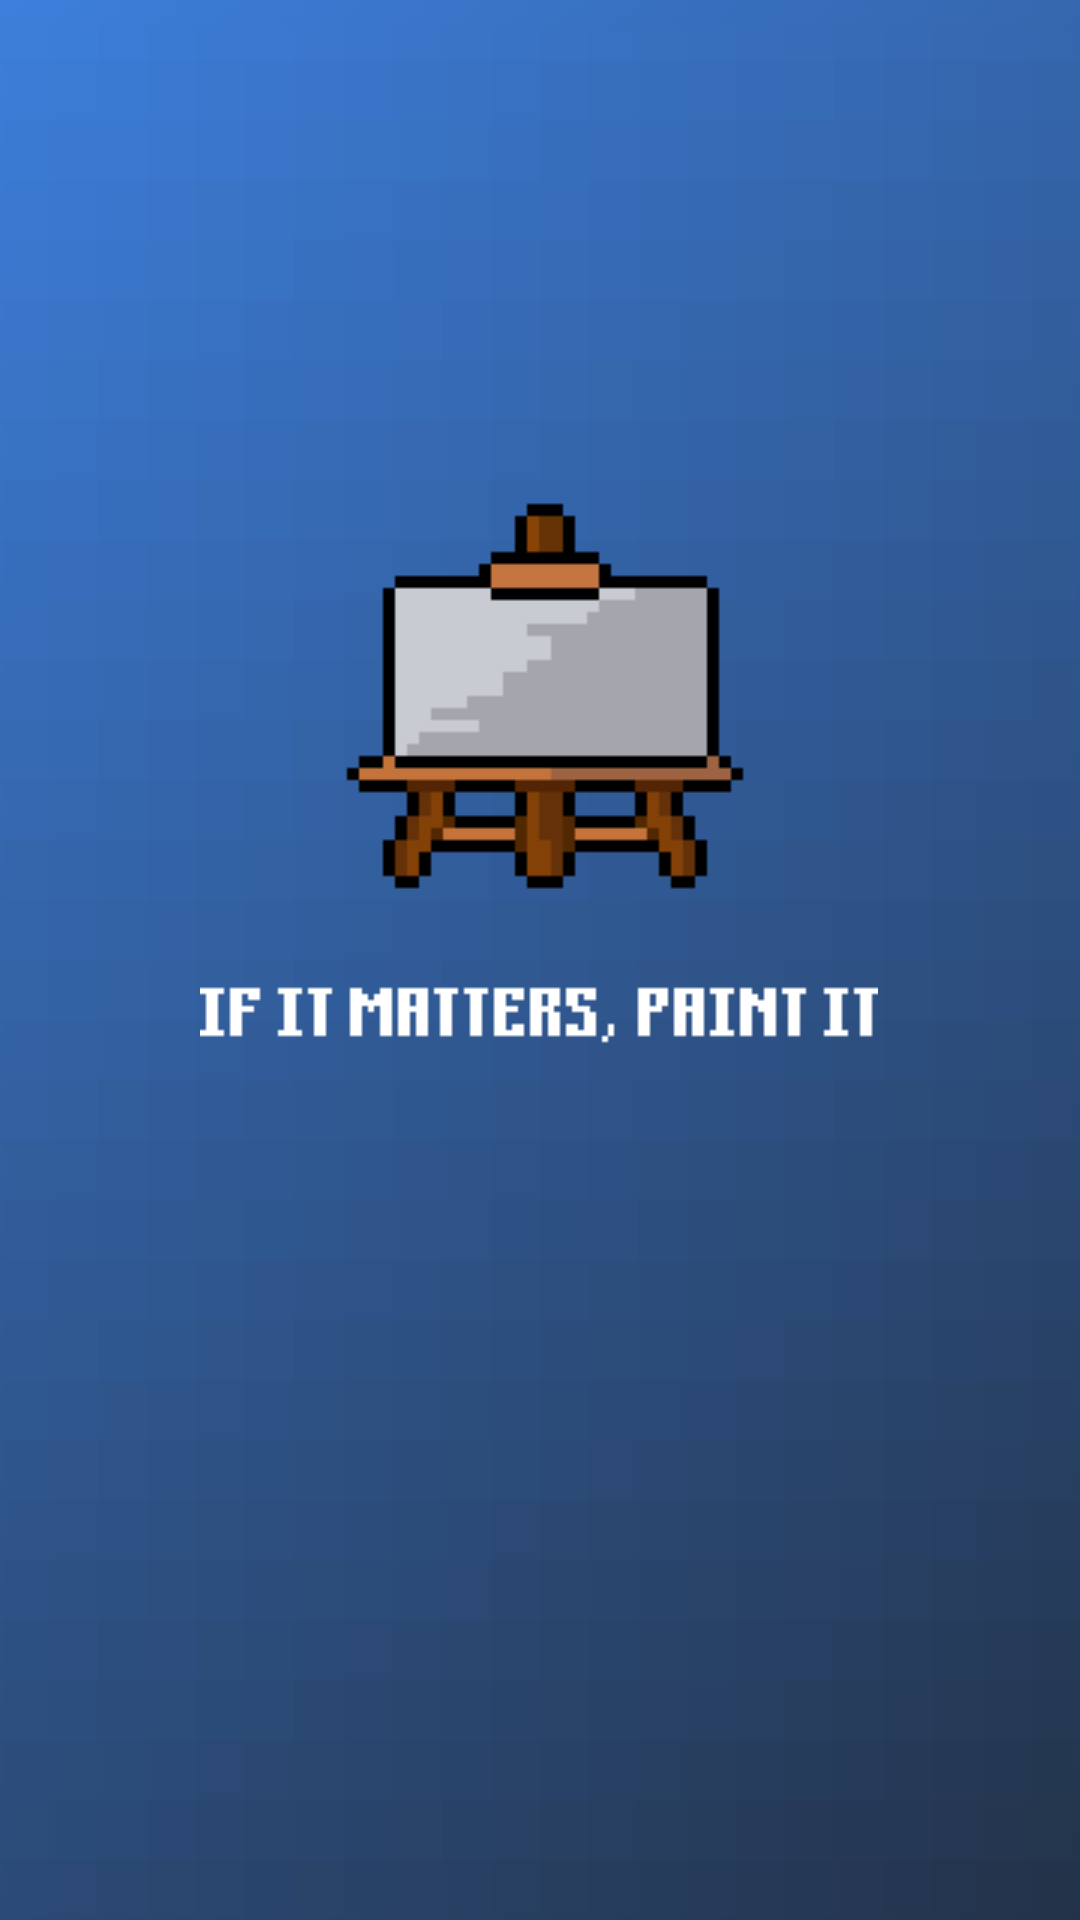

Write the Android layout XML for this screen, with the resource values it uses.
<!-- AndroidManifest.xml: application theme Theme.AppCompat.NoActionBar -->
<!-- res/layout/fragment_splash_page.xml -->
<?xml version="1.0" encoding="utf-8"?>
<layout xmlns:tools="http://schemas.android.com/tools"
    xmlns:android="http://schemas.android.com/apk/res/android"
    xmlns:app="http://schemas.android.com/apk/res-auto">

    <androidx.constraintlayout.widget.ConstraintLayout
        android:id="@+id/wip_splash_page"
        android:layout_width="match_parent"
        android:layout_height="match_parent"
        android:background="@drawable/splash_page_background"
        tools:context=".MainActivity">

        <ImageView
            android:id="@+id/wip_splash_page_icon"
            android:layout_width="wrap_content"
            android:layout_height="wrap_content"
            android:contentDescription="@string/splash_page_icon_describer"
            android:src="@drawable/stand_splashpage"
            app:layout_constraintBottom_toBottomOf="parent"
            app:layout_constraintHorizontal_bias="0.498"
            app:layout_constraintLeft_toLeftOf="parent"
            app:layout_constraintRight_toRightOf="parent"
            app:layout_constraintTop_toTopOf="parent"
            app:layout_constraintVertical_bias="0.325" />

        <ImageView
            android:id="@+id/splash_page_quote"
            android:layout_width="wrap_content"
            android:layout_height="wrap_content"
            android:contentDescription="@string/quote_describer"
            android:src="@drawable/quote_1"
            app:layout_constraintBottom_toBottomOf="parent"
            app:layout_constraintHorizontal_bias="0.497"
            app:layout_constraintLeft_toLeftOf="parent"
            app:layout_constraintRight_toRightOf="parent"
            app:layout_constraintTop_toBottomOf="@+id/wip_splash_page_icon"
            app:layout_constraintVertical_bias="0.011" />

    </androidx.constraintlayout.widget.ConstraintLayout>
</layout>
<!-- resources referenced by this layout -->
<resources>
  <!-- drawable quote_1: png bitmap (drawable, 745 bytes) -->
  <!-- drawable splash_page_background: png bitmap (drawable, 44342 bytes) -->
  <!-- drawable stand_splashpage: png bitmap (drawable, 1801 bytes) -->
  <string name="quote_describer" translatable="false">If it matters, paint it</string>
  <string name="splash_page_icon_describer">Splash page icon</string>
</resources>
